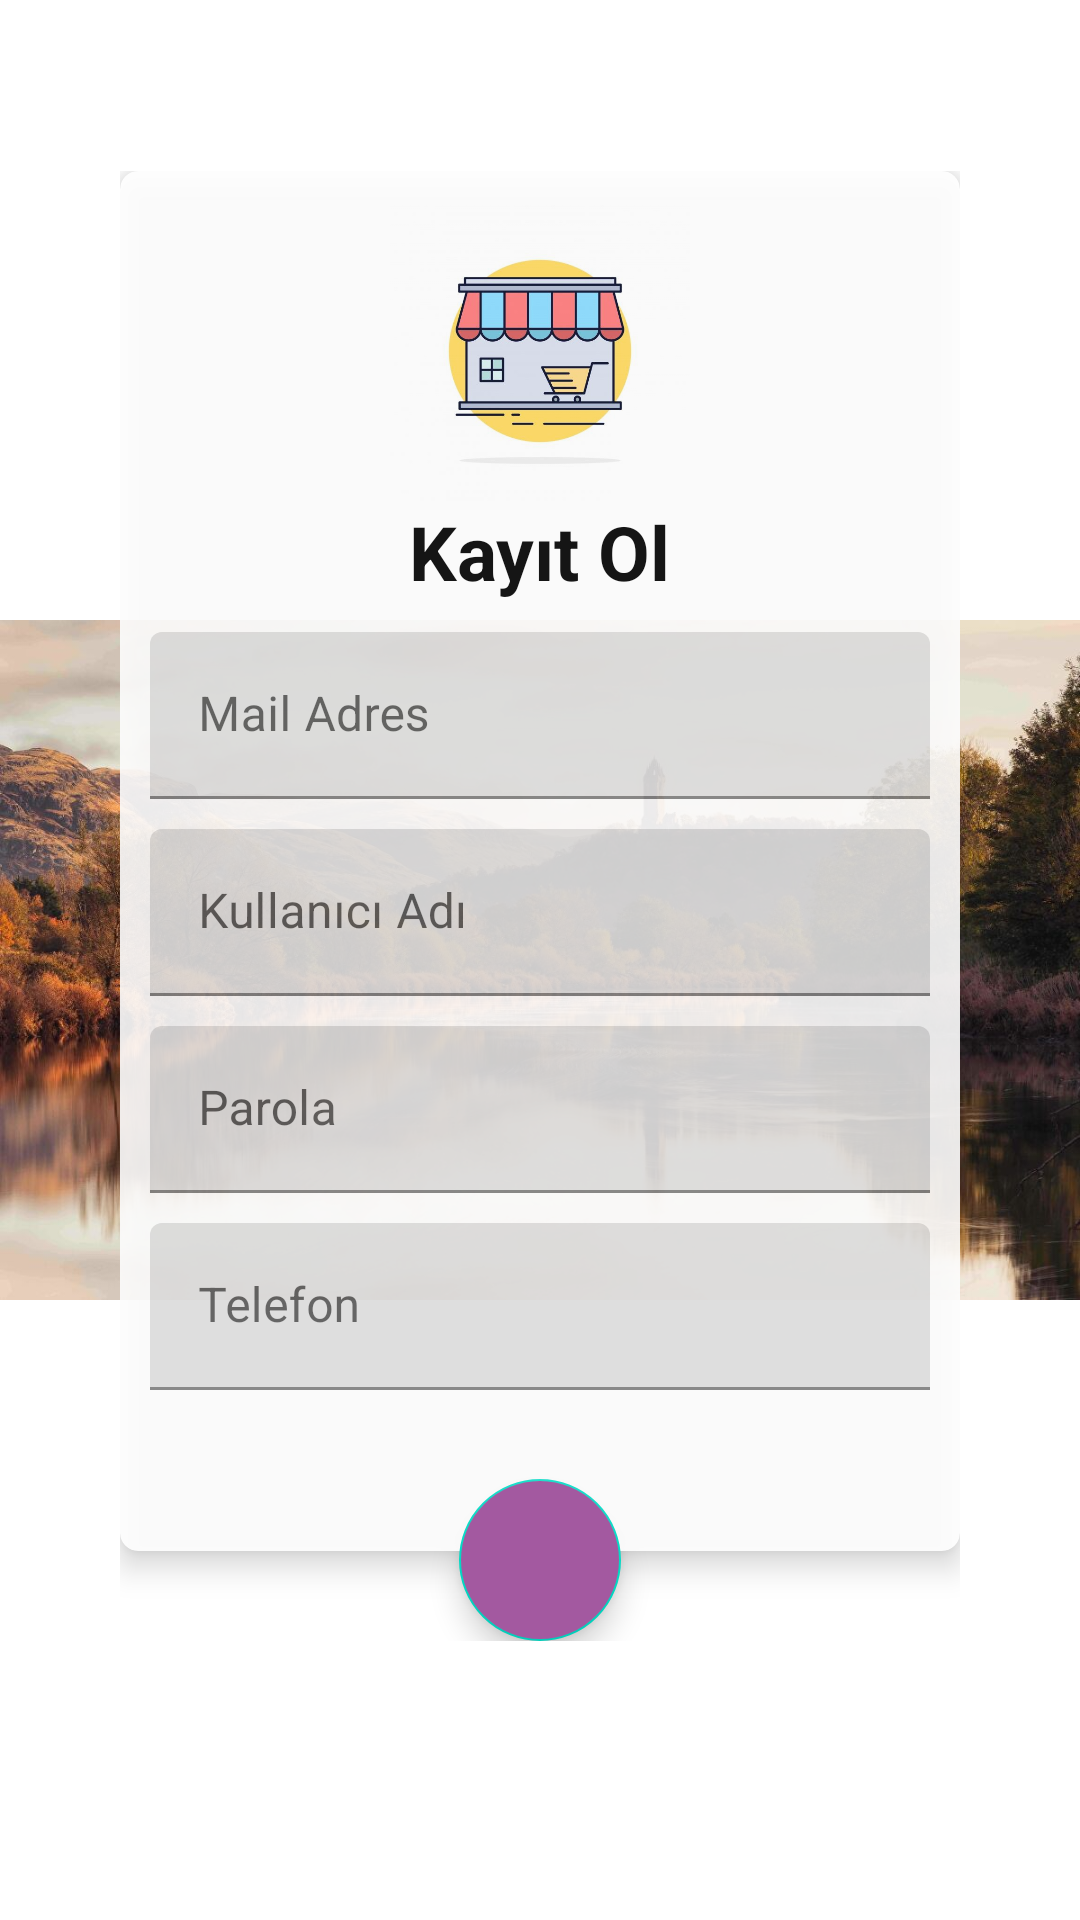

The Android layout XML behind this screen, and the referenced resources:
<!-- AndroidManifest.xml: activity theme RegisterScreen -->
<!-- res/layout/activity_register.xml -->
<?xml version="1.0" encoding="utf-8"?>
<FrameLayout
    xmlns:android="http://schemas.android.com/apk/res/android"
    xmlns:app="http://schemas.android.com/apk/res-auto"
    xmlns:tools="http://schemas.android.com/tools"
    android:layout_width="match_parent"
    android:layout_height="match_parent"
    tools:context=".RegisterActivity">

    <ImageView
        android:src="@drawable/manzara"
        android:layout_width="match_parent"
        android:layout_height="match_parent"
        android:id="@+id/manzaraImgKayit" >
    </ImageView>

    <androidx.constraintlayout.widget.ConstraintLayout
        android:layout_width="match_parent"
        android:layout_height="match_parent">

        <FrameLayout
            android:id="@+id/frameLayout"
            android:layout_width="wrap_content"
            android:layout_height="490dp"
            app:layout_constraintBottom_toBottomOf="parent"
            app:layout_constraintEnd_toEndOf="parent"
            app:layout_constraintStart_toStartOf="parent"
            app:layout_constraintTop_toTopOf="parent"
            app:layout_constraintVertical_bias="0.38">

            <androidx.cardview.widget.CardView
                android:layout_width="280dp"
                android:layout_height="460dp"
                android:alpha="0.9"
                app:cardBackgroundColor="@color/cardview_light_background"
                app:cardCornerRadius="6dp"
                app:cardElevation="6dp">

                <LinearLayout
                    android:layout_width="match_parent"
                    android:layout_height="match_parent"
                    android:orientation="vertical"
                    android:padding="10dp">

                    <ImageView
                        android:layout_width="100dp"
                        android:layout_height="100dp"
                        android:layout_gravity="center"
                        android:src="@drawable/loginsnl">

                    </ImageView>

                    <TextView
                        android:layout_width="wrap_content"
                        android:layout_height="wrap_content"
                        android:layout_gravity="center"
                        android:text="Kayıt Ol"
                        android:textColor="@color/black"
                        android:textSize="25dp"
                        android:textStyle="bold">
                    </TextView>

                    <com.google.android.material.textfield.TextInputLayout
                        android:id="@+id/editTextEmailLayout"
                        android:layout_width="match_parent"
                        android:layout_height="wrap_content"
                        android:layout_marginTop="10dp">

                        <com.google.android.material.textfield.TextInputEditText
                            android:id="@+id/editTextEmail"
                            android:layout_width="match_parent"
                            android:layout_height="wrap_content"
                            android:hint="Mail Adres "
                            android:imeOptions="actionNext"
                            android:inputType="textEmailAddress">

                        </com.google.android.material.textfield.TextInputEditText>

                    </com.google.android.material.textfield.TextInputLayout>

                    <com.google.android.material.textfield.TextInputLayout
                        android:id="@+id/editTextUsernameLayout"
                        android:layout_width="match_parent"
                        android:layout_height="wrap_content"
                        android:layout_marginTop="10dp">

                        <com.google.android.material.textfield.TextInputEditText
                            android:id="@+id/editTextUsername"
                            android:layout_width="match_parent"
                            android:layout_height="wrap_content"
                            android:hint="Kullanıcı Adı"
                            android:imeOptions="actionDone"
                            android:inputType="textPersonName">

                        </com.google.android.material.textfield.TextInputEditText>

                    </com.google.android.material.textfield.TextInputLayout>

                    <com.google.android.material.textfield.TextInputLayout
                        android:id="@+id/editTextPasswordLayout"
                        android:layout_width="match_parent"
                        android:layout_height="wrap_content"
                        android:layout_marginTop="10dp">

                        <com.google.android.material.textfield.TextInputEditText
                            android:id="@+id/editTextPassword"
                            android:layout_width="match_parent"
                            android:layout_height="wrap_content"
                            android:hint="Parola"
                            android:imeOptions="actionDone"
                            android:inputType="textPassword">

                        </com.google.android.material.textfield.TextInputEditText>

                    </com.google.android.material.textfield.TextInputLayout>

                    <com.google.android.material.textfield.TextInputLayout
                        android:id="@+id/editTextPhoneLayout"
                        android:layout_width="match_parent"
                        android:layout_height="wrap_content"
                        android:layout_marginTop="10dp">

                        <com.google.android.material.textfield.TextInputEditText
                            android:id="@+id/editTextPhone"
                            android:layout_width="match_parent"
                            android:layout_height="wrap_content"
                            android:hint="Telefon"
                            android:imeOptions="actionDone"
                            android:inputType="text">

                        </com.google.android.material.textfield.TextInputEditText>

                    </com.google.android.material.textfield.TextInputLayout>

                </LinearLayout>

            </androidx.cardview.widget.CardView>

            <com.google.android.material.floatingactionbutton.FloatingActionButton
                android:onClick="registerUser"
                android:id="@+id/btnLogin"
                android:backgroundTint="#A359A0"
                android:layout_width="54dp"
                android:layout_height="54dp"
                android:layout_gravity="bottom|center_horizontal"
                android:layout_marginTop="-27dp"
                app:srcCompat="@drawable/ic_baseline_done_24"
                tools:ignore="VectorDrawableCompat">

            </com.google.android.material.floatingactionbutton.FloatingActionButton>


        </FrameLayout>

    </androidx.constraintlayout.widget.ConstraintLayout>

</FrameLayout>
<!-- resources referenced by this layout -->
<resources>
  <color name="black">#FF000000</color>
  <!-- drawable loginsnl: jpeg bitmap (drawable-v24, 23034 bytes) -->
  <!-- drawable manzara: jpeg bitmap (drawable-v24, 139244 bytes) -->
  <style name="RegisterScreen" parent="Theme.MaterialComponents.DayNight.DarkActionBar">
          
          <item name="colorPrimary">#A359A0</item>
          <item name="colorPrimaryVariant">@color/purple_700</item>
          <item name="colorOnPrimary">@color/white</item>
          
          <item name="colorSecondary">@color/teal_200</item>
          <item name="colorSecondaryVariant">@color/teal_700</item>
          <item name="colorOnSecondary">@color/black</item>
          
          <item name="android:statusBarColor" tools:targetApi="l">?attr/colorPrimaryVariant</item>
          
      </style>
  <color name="purple_700">@null</color>
  <color name="white">#FFFFFFFF</color>
  <color name="teal_200">#FF03DAC5</color>
  <color name="teal_700">#FF018786</color>
</resources>
